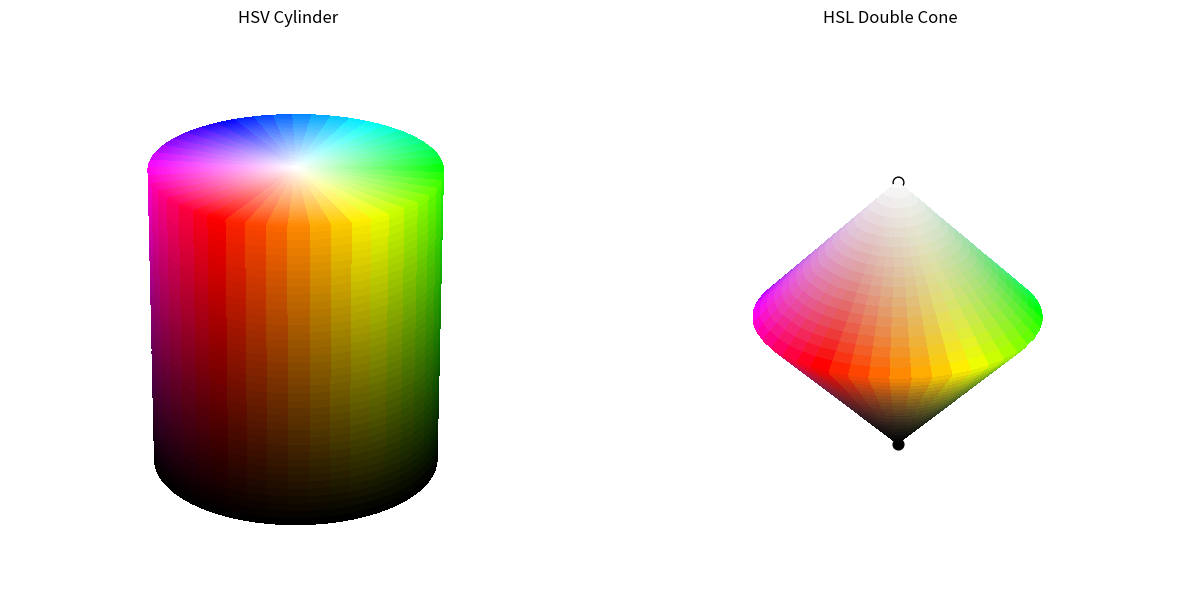

Write the Python code that produced this figure.
from __future__ import annotations

import colorsys
from pathlib import Path

import matplotlib.pyplot as plt
import numpy as np
from matplotlib.colors import hsv_to_rgb


def _hls_to_rgb_array(h: np.ndarray, l: np.ndarray, s: np.ndarray) -> np.ndarray:
    hls_to_rgb = np.vectorize(colorsys.hls_to_rgb, otypes=[float, float, float])
    r, g, b = hls_to_rgb(h, l, s)
    return np.stack([r, g, b], axis=-1)


def _plot_hsv_cylinder(ax):
    theta = np.linspace(0, 2 * np.pi, 360)
    value = np.linspace(0.0, 1.0, 120)
    theta_grid, value_grid = np.meshgrid(theta, value)

    x = np.cos(theta_grid)
    y = np.sin(theta_grid)
    z = value_grid

    hue_norm = (theta_grid / (2 * np.pi)) % 1.0
    sat = np.ones_like(hue_norm)
    hsv = np.stack([hue_norm, sat, value_grid], axis=-1)
    colors = hsv_to_rgb(hsv)

    ax.plot_surface(
        x,
        y,
        z,
        facecolors=colors,
        linewidth=0,
        antialiased=False,
        shade=False,
    )
    _plot_hsv_disk(ax, z=0.0, value_level=0.0)
    _plot_hsv_disk(ax, z=1.0, value_level=1.0)
    ax.set_title('HSV Cylinder', pad=16)
    ax.set_box_aspect((1, 1, 1))
    ax.set_axis_off()


def _plot_hsv_disk(ax, z: float, value_level: float):
    radius = np.linspace(0.0, 1.0, 120)
    theta = np.linspace(0, 2 * np.pi, 360)
    radius_grid, theta_grid = np.meshgrid(radius, theta)

    x = radius_grid * np.cos(theta_grid)
    y = radius_grid * np.sin(theta_grid)
    z_grid = np.full_like(x, z)

    hue_norm = (theta_grid / (2 * np.pi)) % 1.0
    sat = radius_grid
    val = np.full_like(radius_grid, value_level)
    hsv = np.stack([hue_norm, sat, val], axis=-1)
    colors = hsv_to_rgb(hsv)

    ax.plot_surface(
        x,
        y,
        z_grid,
        facecolors=colors,
        linewidth=0,
        antialiased=False,
        shade=False,
    )


def _plot_hsl_double_cone(ax):
    theta = np.linspace(0, 2 * np.pi, 360)
    lightness = np.linspace(0.0, 1.0, 160)
    theta_grid, lightness_grid = np.meshgrid(theta, lightness)

    radius = 1.0 - np.abs(2.0 * lightness_grid - 1.0)
    radius = np.clip(radius, 0.0, 1.0)

    x = radius * np.cos(theta_grid)
    y = radius * np.sin(theta_grid)
    z = lightness_grid

    hue_norm = (theta_grid / (2 * np.pi)) % 1.0
    sat = radius  # saturation tapers toward the axis, keeping the apex white
    colors = _hls_to_rgb_array(hue_norm, lightness_grid, sat)

    ax.plot_surface(
        x,
        y,
        z,
        facecolors=colors,
        linewidth=0,
        antialiased=False,
        shade=False,
    )
    ax.scatter([0], [0], [0], color='black', s=60, depthshade=False)
    ax.scatter([0], [0], [1], color='white', edgecolors='black', s=60, depthshade=False)
    ax.set_title('HSL Double Cone', pad=16)
    ax.set_box_aspect((1, 1, 1))
    ax.set_axis_off()


def main():
    fig = plt.figure(figsize=(12, 6), constrained_layout=True)
    ax_hsv = fig.add_subplot(1, 2, 1, projection='3d')
    ax_hsl = fig.add_subplot(1, 2, 2, projection='3d')

    _plot_hsv_cylinder(ax_hsv)
    _plot_hsl_double_cone(ax_hsl)

    for ax in (ax_hsv, ax_hsl):
        ax.view_init(elev=25, azim=35)

    output_path = Path('hsv_hsl_cylinders.svg')
    plt.savefig(output_path, transparent=True)
    print(f'Saved diagram to {output_path.resolve()}')


if __name__ == '__main__':
    main()
